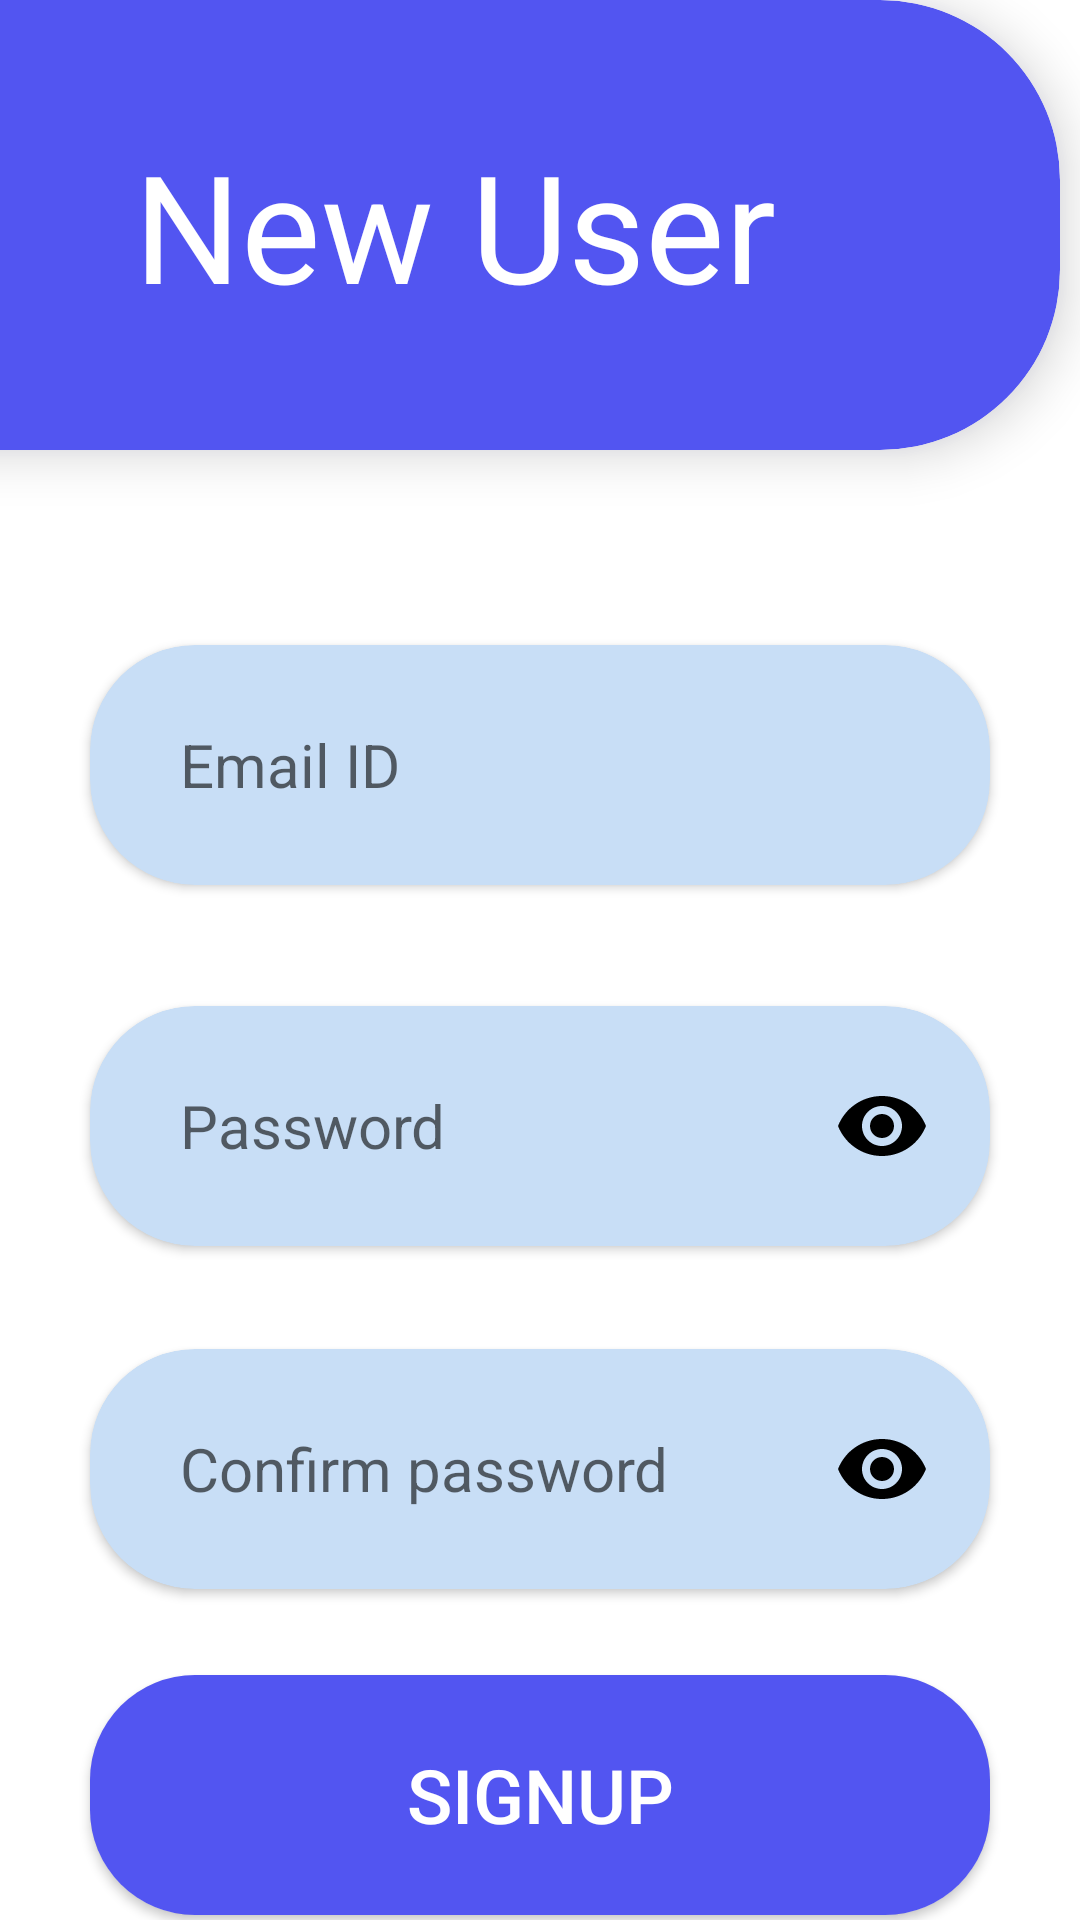

This screen was rendered from an Android layout file. Write that file and the resources it references.
<!-- AndroidManifest.xml: application theme Theme.Firebase3 -->
<!-- res/layout/activity_register_user.xml -->
<?xml version="1.0" encoding="utf-8"?>
<androidx.constraintlayout.widget.ConstraintLayout xmlns:android="http://schemas.android.com/apk/res/android"
    xmlns:app="http://schemas.android.com/apk/res-auto"
    xmlns:tools="http://schemas.android.com/tools"
    android:layout_width="match_parent"
    android:layout_height="match_parent"
    tools:context=".Register_user">
    <androidx.cardview.widget.CardView
        android:id="@+id/newuser"
        android:layout_width="416dp"
        android:layout_height="150dp"
        android:layout_marginEnd="70dp"
        android:outlineAmbientShadowColor="#5255F1"
        app:cardBackgroundColor="#5255F1"
        app:cardCornerRadius="60dp"
        app:cardElevation="10dp"
        app:layout_constraintBottom_toBottomOf="parent"
        app:layout_constraintEnd_toEndOf="parent"
        app:layout_constraintStart_toStartOf="parent"
        app:layout_constraintTop_toTopOf="parent"
        app:layout_constraintVertical_bias="0.0">

        <TextView
            android:id="@+id/textView"
            android:layout_width="match_parent"
            android:layout_height="match_parent"
            android:gravity="center"
            android:text=" New User"
            android:textColor="@color/white"
            android:textSize="50sp" />


    </androidx.cardview.widget.CardView>
    <androidx.cardview.widget.CardView
        android:id="@+id/new_email"
        android:layout_width="match_parent"
        android:layout_height="80dp"
        android:layout_margin="30dp"
        app:cardBackgroundColor="#C8DEF6"
        app:cardCornerRadius="35dp"
        app:layout_constraintBottom_toBottomOf="parent"
        app:layout_constraintEnd_toEndOf="parent"
        app:layout_constraintStart_toStartOf="parent"
        app:layout_constraintTop_toBottomOf="@+id/newuser"
        app:layout_constraintVertical_bias="0.100000024">

        <EditText
            android:id="@+id/textView5"
            android:layout_width="match_parent"
            android:layout_height="match_parent"
            android:autofillHints=""
            android:background="@drawable/no_background"
            android:gravity="center|start"
            android:hint="@string/email_id"
            android:inputType="textEmailAddress"
            android:paddingStart="30dp"
            android:textColor="@color/black"
            android:textSize="20sp" />
    </androidx.cardview.widget.CardView>
    <androidx.cardview.widget.CardView
        android:id="@+id/cardView6"
        android:layout_width="match_parent"
        android:layout_height="80dp"
        android:layout_margin="30dp"
        app:cardBackgroundColor="#C8DEF6"
        app:cardCornerRadius="35dp"
        app:layout_constraintBottom_toBottomOf="parent"
        app:layout_constraintEnd_toEndOf="parent"
        app:layout_constraintStart_toStartOf="parent"
        app:layout_constraintTop_toBottomOf="@+id/new_email"
        app:layout_constraintVertical_bias="0.050000012">

        <EditText
            android:id="@+id/textView10"
            android:layout_width="match_parent"
            android:layout_height="match_parent"
            android:autofillHints=""
            android:background="@drawable/no_background"
            android:drawableEnd="@drawable/ic_baseline_visibility_24"
            android:gravity="center|start"
            android:hint="@string/password"
            android:inputType="textPassword"
            android:paddingStart="30dp"
            android:paddingEnd="20dp"
            android:textColor="@color/black"
            android:textSize="20sp" />
    </androidx.cardview.widget.CardView>

    <androidx.cardview.widget.CardView
        android:id="@+id/cardView200"
        android:layout_width="match_parent"
        android:layout_height="80dp"
        android:layout_margin="30dp"
        app:cardBackgroundColor="#C8DEF6"
        app:cardCornerRadius="35dp"
        app:layout_constraintBottom_toBottomOf="parent"
        app:layout_constraintEnd_toEndOf="parent"
        app:layout_constraintStart_toStartOf="parent"
        app:layout_constraintTop_toBottomOf="@+id/cardView6"
        app:layout_constraintVertical_bias="0.050000012">

        <EditText
            android:id="@+id/confirm_password"
            android:layout_width="match_parent"
            android:layout_height="match_parent"
            android:autofillHints=""
            android:background="@drawable/no_background"
            android:drawableEnd="@drawable/ic_baseline_visibility_24"
            android:gravity="center|start"
            android:hint="@string/confirm_password"
            android:inputType="textPassword"
            android:paddingStart="30dp"
            android:paddingEnd="20dp"
            android:textColor="@color/black"
            android:textSize="20sp" />
    </androidx.cardview.widget.CardView>

    <androidx.cardview.widget.CardView
        android:id="@+id/cardsignup"
        android:layout_width="match_parent"
        android:layout_height="80dp"

        android:layout_margin="30dp"
        app:cardCornerRadius="35dp"
        app:layout_constraintBottom_toBottomOf="parent"
        app:layout_constraintEnd_toEndOf="parent"
        app:layout_constraintStart_toStartOf="parent"
        app:layout_constraintTop_toBottomOf="@+id/cardView200"
        app:layout_constraintVertical_bias="0.050000012">


        <Button
            android:id="@+id/signup"
            android:layout_width="match_parent"
            android:layout_height="match_parent"
            android:background="#5255F1"
            android:gravity="center"
            android:text="Signup"
            android:textColor="@color/white"
            android:textSize="25dp" />
    </androidx.cardview.widget.CardView>

</androidx.constraintlayout.widget.ConstraintLayout>
<!-- resources referenced by this layout -->
<resources>
  <color name="black">#FF000000</color>
  <color name="white">#FFFFFFFF</color>
  <!-- drawable ic_baseline_visibility_24 (drawable) -->
  <vector android:height="32dp" android:tint="#000000"
      android:viewportHeight="24" android:viewportWidth="24"
      android:width="32dp" xmlns:android="http://schemas.android.com/apk/res/android">
      <path android:fillColor="@android:color/white" android:pathData="M12,4.5C7,4.5 2.73,7.61 1,12c1.73,4.39 6,7.5 11,7.5s9.27,-3.11 11,-7.5c-1.73,-4.39 -6,-7.5 -11,-7.5zM12,17c-2.76,0 -5,-2.24 -5,-5s2.24,-5 5,-5 5,2.24 5,5 -2.24,5 -5,5zM12,9c-1.66,0 -3,1.34 -3,3s1.34,3 3,3 3,-1.34 3,-3 -1.34,-3 -3,-3z"/>
  </vector>
  <string name="confirm_password">Confirm password</string>
  <string name="email_id">Email ID</string>
  <string name="password">Password</string>
  <style name="Theme.Firebase3" parent="Theme.MaterialComponents.DayNight.NoActionBar">
          
          <item name="colorPrimary">@color/purple_500</item>
          <item name="colorPrimaryVariant">@color/purple_700</item>
          <item name="colorOnPrimary">@color/white</item>
          
          <item name="colorSecondary">@color/teal_200</item>
          <item name="colorSecondaryVariant">@color/teal_700</item>
          <item name="colorOnSecondary">@color/black</item>
          
          <item name="android:statusBarColor" tools:targetApi="l">?attr/colorPrimaryVariant</item>
          
      </style>
  <color name="purple_500">#5255F1</color>
  <color name="purple_700">#FF3700B3</color>
  <color name="teal_200">#5255F1</color>
  <color name="teal_700">#FF018786</color>
</resources>
